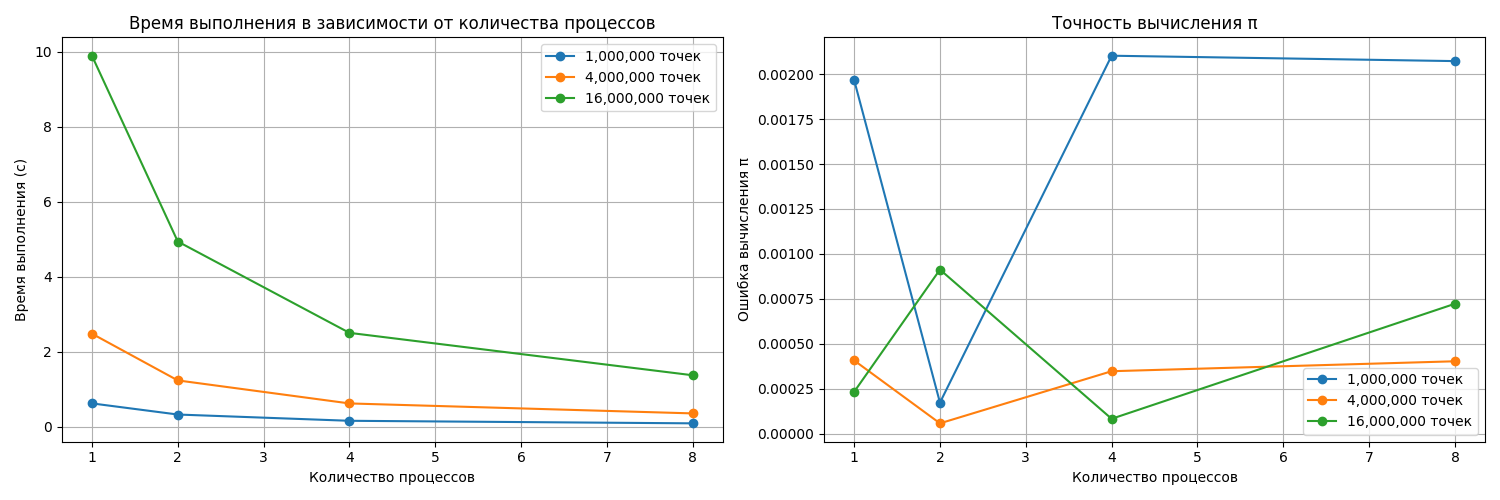

Values plotted in this chart, from the file beside it:
Процессы, Точки, π, Время (с)
1, 1000000, 3.144, 0.621
2, 1000000, 3.141, 0.324
4, 1000000, 3.139, 0.157
8, 1000000, 3.14, 0.089
1, 4000000, 3.142, 2.48
2, 4000000, 3.142, 1.234
4, 4000000, 3.142, 0.62
8, 4000000, 3.141, 0.354
1, 16000000, 3.141, 9.893
2, 16000000, 3.141, 4.938
4, 16000000, 3.142, 2.502
8, 16000000, 3.141, 1.371
